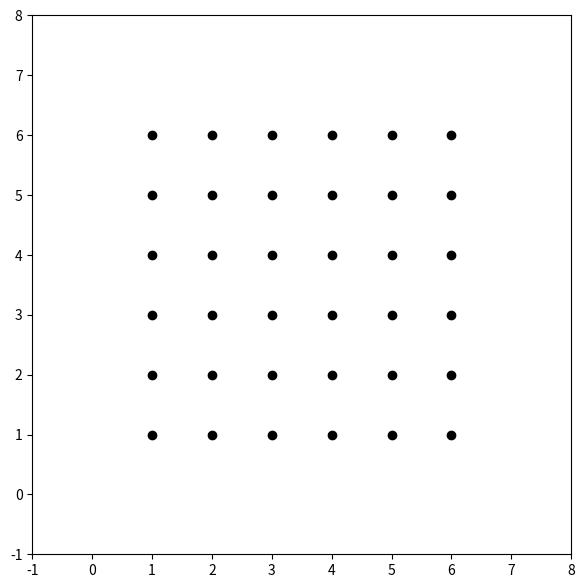

Source code (Python):
#!/usr/bin/env python
# coding: utf-8

# In[68]:


import matplotlib.pyplot as plt
from matplotlib.animation import FuncAnimation
import numpy as np
import itertools


# In[69]:


def cartesian_product(*args_arrays):
    '''
    Cartesian product of an collection of arrays in arbitrary dimensions.
    e.g. cartesian_product([a1, a2], [b1, b2, b3], [c1, c2]) -> [[a1 b1 c1] [a1 b2 c1] .. [a2 b3 c2]]
    '''
    return list(itertools.product(*args_arrays))

# There are N x N points in the grid
N = 6

# the list of points that gets progressively connected
connected_points = []

def connect(point):
    '''
    Draw the line connecting the specified points
    '''
    global connected_points
    connected_points.append(point)

def solve_3x3_grid(offset_x=1, offset_y=N):
    '''
    The particular solution for a 3x3 grid: this solution goes "outside the box"
    '''
    connect([offset_x + 3, offset_y])
    connect([offset_x, offset_y - 3])
    connect([offset_x, offset_y])
    connect([offset_x + 2, offset_y - 2])

def solve_4x4_grid(offset_x=1, offset_y=N):
    '''
    The particular solution for a 4x4 grid: this solution goes "outside the box"
    '''
    connect([offset_x + 4, offset_y])
    connect([offset_x, offset_y - 4])
    connect([offset_x, offset_y - 1])
    connect([offset_x + 3, offset_y - 1])
    connect([offset_x + 3, offset_y - 4])
    connect([offset_x + 1, offset_y - 2])

def connect_borders_from_top(offset_x, offset_y, n_grid):
    '''
    Draws the outside borders starting from top left. This is the starting point for the iterative
    solution of the general problem, which can be solved by staying "inside the box" if N <= 5.
    '''
    connect([offset_x + n_grid -1, offset_y])
    connect([offset_x + n_grid -1, offset_y - n_grid + 1])
    connect([offset_x, offset_y - n_grid + 1])
    connect([offset_x, offset_y - 1])

def solve_grid(n_residual_grid=N, iteration=0):
    '''
    Recursively drawing the outer borders until an "elementar" grid is found corresponding to 3 or 4 points per side
    '''
    if (n_residual_grid <= 2):
        raise Exception('Cannot solve for a grid with less than 3 points per side')
    elif (n_residual_grid == 3):
        solve_3x3_grid(offset_x=1+iteration, offset_y=N-iteration)
    elif (n_residual_grid == 4):
        solve_4x4_grid(offset_x=1+iteration, offset_y=N-iteration)
    else:
        connect_borders_from_top(offset_x=1+iteration, offset_y=N-iteration, n_grid=n_residual_grid)
        # NB: without borders, the inner residual grid is reduced by two points on each side
        solve_grid(n_residual_grid=n_residual_grid - 2, iteration=iteration+1)


# In[70]:


#set the starting point
connect([1, N])
#
# SOLVE THE GRID
#
solve_grid()

first_Ns = np.linspace(1, N, num=N)
squared_grid = cartesian_product(first_Ns, first_Ns)

# flattened (unzipped) xs and ys of the grid points
grid_x, grid_y = zip(*squared_grid)

#plt.plot(*zip(*connected_points), '-b')
fig, ax = plt.subplots(figsize=(7,7));

#
# Draw the squared grid
# TODO display no axes info
ax.set(xlim=(-1, N +2), ylim=(-1, N + 2))

# adjust image size so that it's squared
ax.set_aspect('equal')
ax.plot(grid_x, grid_y,'ko');

def animate(i):
    x, y = zip(*connected_points[:i+1])
    line.set_data(x, y)
    return line,

line, = ax.plot([],[],'b');
anim = FuncAnimation(fig, animate, frames=len(connected_points), interval=500, blit=True);

num_drawn_lines=len(connected_points) - 1;
num_expected_lines = 2 * (N - 1)

assert num_drawn_lines==num_expected_lines, 'The number of drawn lines({0}) is not as expected({1})'.format(num_drawn_lines, num_expected_lines)
print('Solved a squared grid with {} points per side'.format(N))
print('{0} lines have been drawn: the expected number is {1}'.format(num_drawn_lines, num_expected_lines))
print(connected_points)

plt.rcParams['animation.html'] = 'jshtml' #'html5'
anim

#anim.save('squared_grid_puzzle.mp4')

